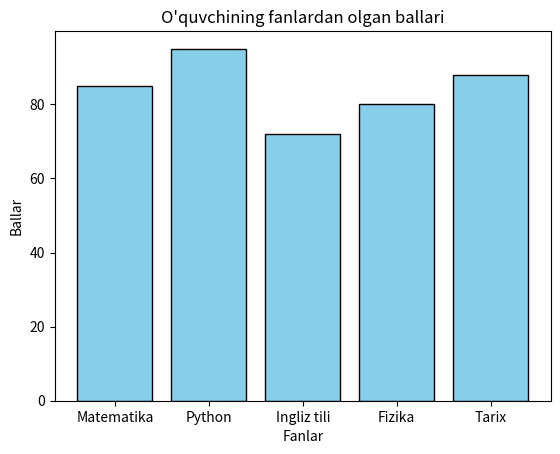

The script that saved this image:
import matplotlib.pyplot as plt

fanlar = ["Matematika", "Python", "Ingliz tili", "Fizika", "Tarix"]
ballar = [85, 95, 72, 80, 88]

plt.bar(fanlar, ballar, color="skyblue", edgecolor="black")
plt.title("O'quvchining fanlardan olgan ballari")
plt.xlabel("Fanlar")
plt.ylabel("Ballar")
plt.show()
